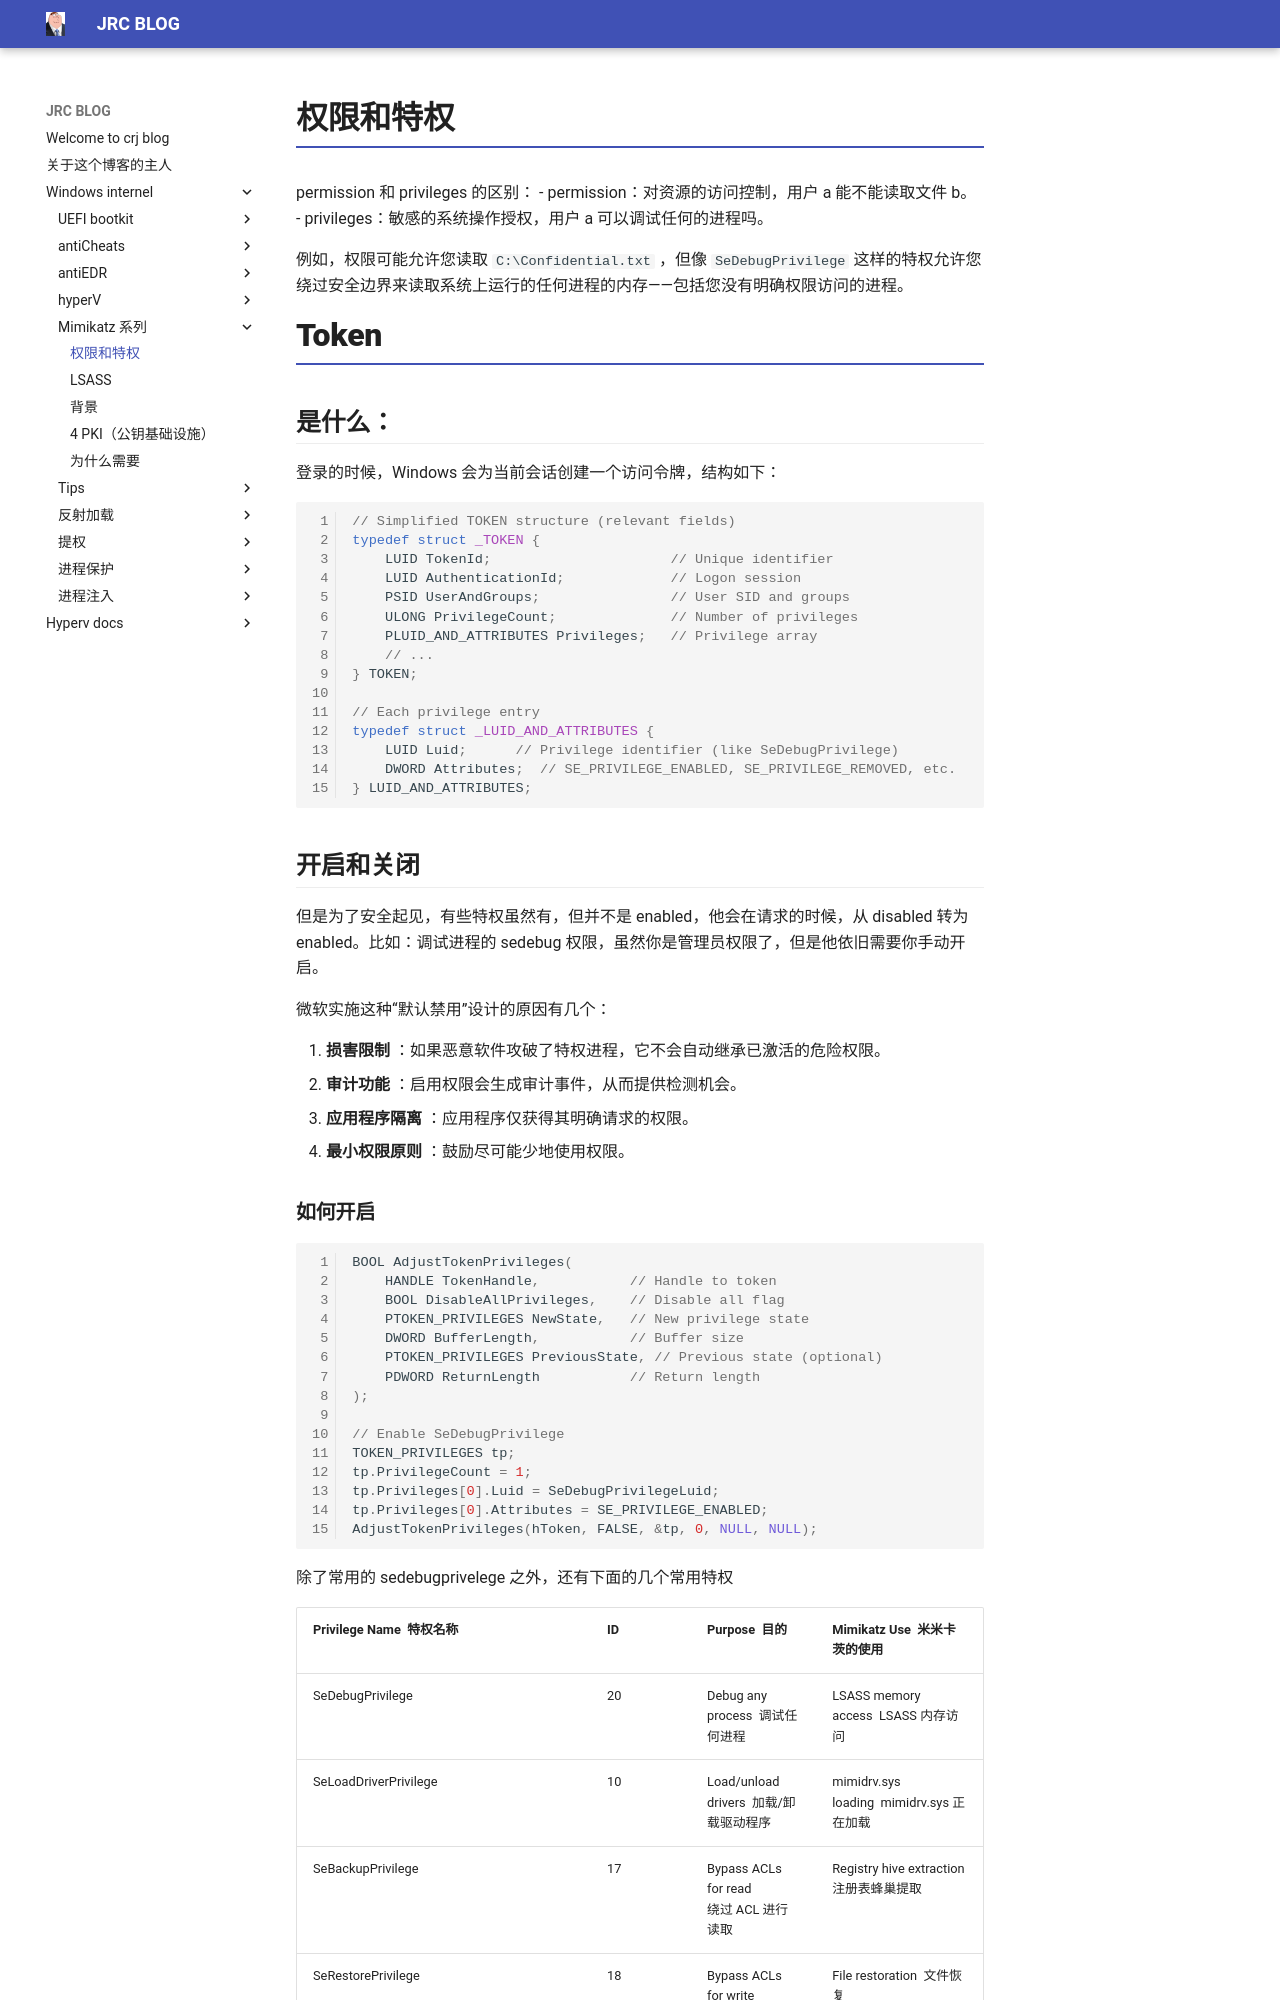

repository: crootkit/crootkit.github.io · page: Windows internel/mimikatz 系列/1 internals/index.html · generator: mkdocs

# 权限和特权

permission 和 privileges 的区别：
- permission：对资源的访问控制，用户 a 能不能读取文件 b。
- privileges：敏感的系统操作授权，用户 a 可以调试任何的进程吗。

例如，权限可能允许您读取 `C:\Confidential.txt` ，但像 `SeDebugPrivilege` 这样的特权允许您绕过安全边界来读取系统上运行的任何进程的内存——包括您没有明确权限访问的进程。

# Token

## 是什么：
登录的时候，Windows 会为当前会话创建一个访问令牌，结构如下：
``` c
// Simplified TOKEN structure (relevant fields)
typedef struct _TOKEN {
    LUID TokenId;                      // Unique identifier
    LUID AuthenticationId;             // Logon session
    PSID UserAndGroups;                // User SID and groups
    ULONG PrivilegeCount;              // Number of privileges
    PLUID_AND_ATTRIBUTES Privileges;   // Privilege array
    // ...
} TOKEN;

// Each privilege entry
typedef struct _LUID_AND_ATTRIBUTES {
    LUID Luid;      // Privilege identifier (like SeDebugPrivilege)
    DWORD Attributes;  // SE_PRIVILEGE_ENABLED, SE_PRIVILEGE_REMOVED, etc.
} LUID_AND_ATTRIBUTES;
```

## 开启和关闭

但是为了安全起见，有些特权虽然有，但并不是 enabled，他会在请求的时候，从 disabled 转为 enabled。比如：调试进程的 sedebug 权限，虽然你是管理员权限了，但是他依旧需要你手动开启。

微软实施这种“默认禁用”设计的原因有几个：

1. **损害限制** ：如果恶意软件攻破了特权进程，它不会自动继承已激活的危险权限。
2. **审计功能** ：启用权限会生成审计事件，从而提供检测机会。
3. **应用程序隔离** ：应用程序仅获得其明确请求的权限。
4. **最小权限原则** ：鼓励尽可能少地使用权限。
